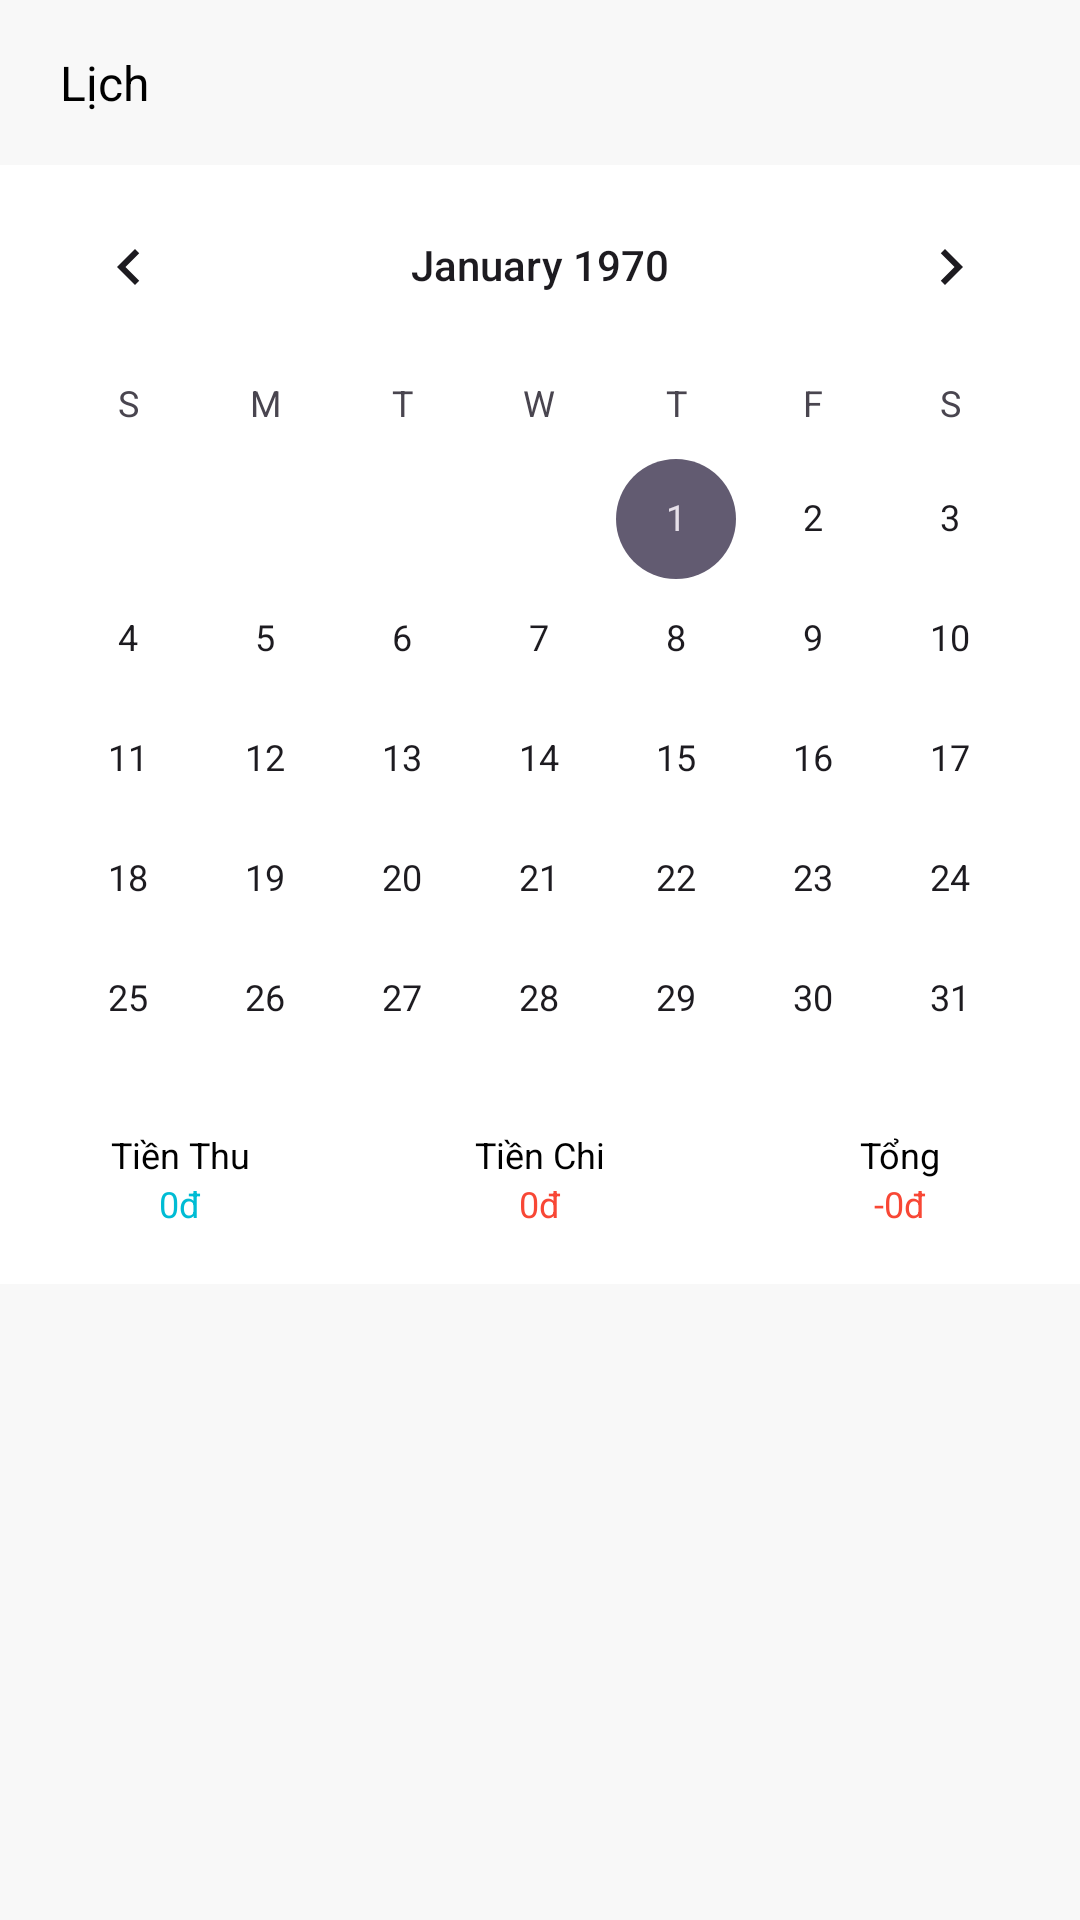

Produce the Android XML layout that renders to this screen, including the resource entries it uses.
<!-- AndroidManifest.xml: application theme Theme.AppQLCT -->
<!-- res/layout/fragment_calendar.xml -->
<?xml version="1.0" encoding="utf-8"?>
<FrameLayout xmlns:android="http://schemas.android.com/apk/res/android"
    xmlns:app="http://schemas.android.com/apk/res-auto"
    xmlns:tools="http://schemas.android.com/tools"
    android:layout_width="match_parent"
    android:layout_height="match_parent"
    android:background="#F8F8F8"
    tools:context=".fragment.CalendarFragment">
    <ScrollView
        android:layout_width="match_parent"
        android:layout_height="match_parent">
        <androidx.constraintlayout.widget.ConstraintLayout
            android:layout_width="match_parent"
            android:layout_height="match_parent">

            <LinearLayout
                android:id="@+id/toolbar"
                android:layout_width="match_parent"
                android:layout_height="55dp"
                android:orientation="horizontal"
                android:paddingHorizontal="20dp"
                app:layout_constraintEnd_toEndOf="parent"
                app:layout_constraintStart_toStartOf="parent"
                app:layout_constraintTop_toTopOf="parent">

                <TextView
                    android:layout_width="wrap_content"
                    android:layout_height="wrap_content"
                    android:layout_gravity="center"
                    android:layout_weight="1"
                    android:gravity="start"
                    android:text="@string/l_ch"
                    android:textSize="16sp" />

                <ImageButton
                    android:id="@+id/btnim_search"
                    android:layout_width="wrap_content"
                    android:layout_height="wrap_content"
                    android:layout_gravity="center|end"
                    android:background="#F8F8F8"
                    android:src="@drawable/baseline_search_24" />
            </LinearLayout>

            <CalendarView
                android:background="@color/white"
                android:id="@+id/calendarView2"
                android:layout_width="0dp"
                android:layout_height="wrap_content"
                android:theme="@style/MyCalendarTheme"
                app:layout_constraintEnd_toEndOf="parent"
                app:layout_constraintStart_toStartOf="parent"
                app:layout_constraintTop_toBottomOf="@+id/toolbar" />
            <LinearLayout
                android:background="@color/white"
                android:id="@+id/linearLayout"
                android:layout_width="match_parent"
                android:layout_height="@dimen/_70dp"
                android:orientation="horizontal"
                app:layout_constraintBottom_toBottomOf="@+id/calendarView2"
                app:layout_constraintTop_toBottomOf="@+id/calendarView2">

                <LinearLayout
                    android:layout_weight="1"
                    android:gravity="center"
                    android:layout_width="match_parent"
                    android:layout_height="match_parent"
                    android:orientation="vertical">

                    <TextView
                        android:gravity="center"
                        android:layout_width="match_parent"
                        android:layout_height="wrap_content"
                        android:text="Tiền Thu" />
                    <TextView
                        android:gravity="center"
                        android:id="@+id/tv_revenue"
                        android:textColor="@color/blue"
                        android:layout_width="match_parent"
                        android:layout_height="wrap_content"
                        android:text="0đ" />
                </LinearLayout>
                <LinearLayout
                    android:layout_weight="1"
                    android:gravity="center"
                    android:layout_width="match_parent"
                    android:layout_height="match_parent"
                    android:orientation="vertical">

                    <TextView
                        android:gravity="center"
                        android:layout_width="match_parent"
                        android:layout_height="wrap_content"
                        android:text="Tiền Chi" />
                    <TextView
                        android:gravity="center"
                        android:id="@+id/tv_spending_money"
                        android:textColor="#f84735"
                        android:layout_width="match_parent"
                        android:layout_height="wrap_content"
                        android:text="0đ" />
                </LinearLayout>
                <LinearLayout
                    android:layout_weight="1"
                    android:gravity="center"
                    android:layout_width="match_parent"
                    android:layout_height="match_parent"
                    android:orientation="vertical">

                    <TextView
                        android:gravity="center"
                        android:layout_width="match_parent"
                        android:layout_height="wrap_content"
                        android:text="Tổng" />
                    <TextView
                        android:gravity="center"
                        android:id="@+id/tv_Total"
                        android:textColor="#f84735"
                        android:layout_width="match_parent"
                        android:layout_height="wrap_content"
                        android:text="-0đ" />
                </LinearLayout>
            </LinearLayout>

            <androidx.recyclerview.widget.RecyclerView
                android:id="@+id/recyclerview"
                android:layout_width="match_parent"
                android:layout_height="wrap_content"
                app:layoutManager="androidx.recyclerview.widget.LinearLayoutManager"
                app:layout_constraintEnd_toEndOf="parent"
                app:layout_constraintStart_toStartOf="parent"
                app:layout_constraintTop_toBottomOf="@+id/linearLayout"
                tools:itemCount="20" />
        </androidx.constraintlayout.widget.ConstraintLayout>
    </ScrollView>

</FrameLayout>
<!-- resources referenced by this layout -->
<resources>
  <color name="blue">#00bcd4</color>
  <color name="white">#FFFFFFFF</color>
  <dimen name="_70dp">70dp</dimen>
  <string name="l_ch">Lịch</string>
  <style name="Theme.AppQLCT" parent="Base.Theme.AppQLCT" />
  <style name="Base.Theme.AppQLCT" parent="Theme.Material3.DayNight.NoActionBar">
          
          
          <item name="android:textColor">@color/black</item>
          <item name="android:textSize">12sp</item>
      </style>
  <color name="black">#FF000000</color>
</resources>
